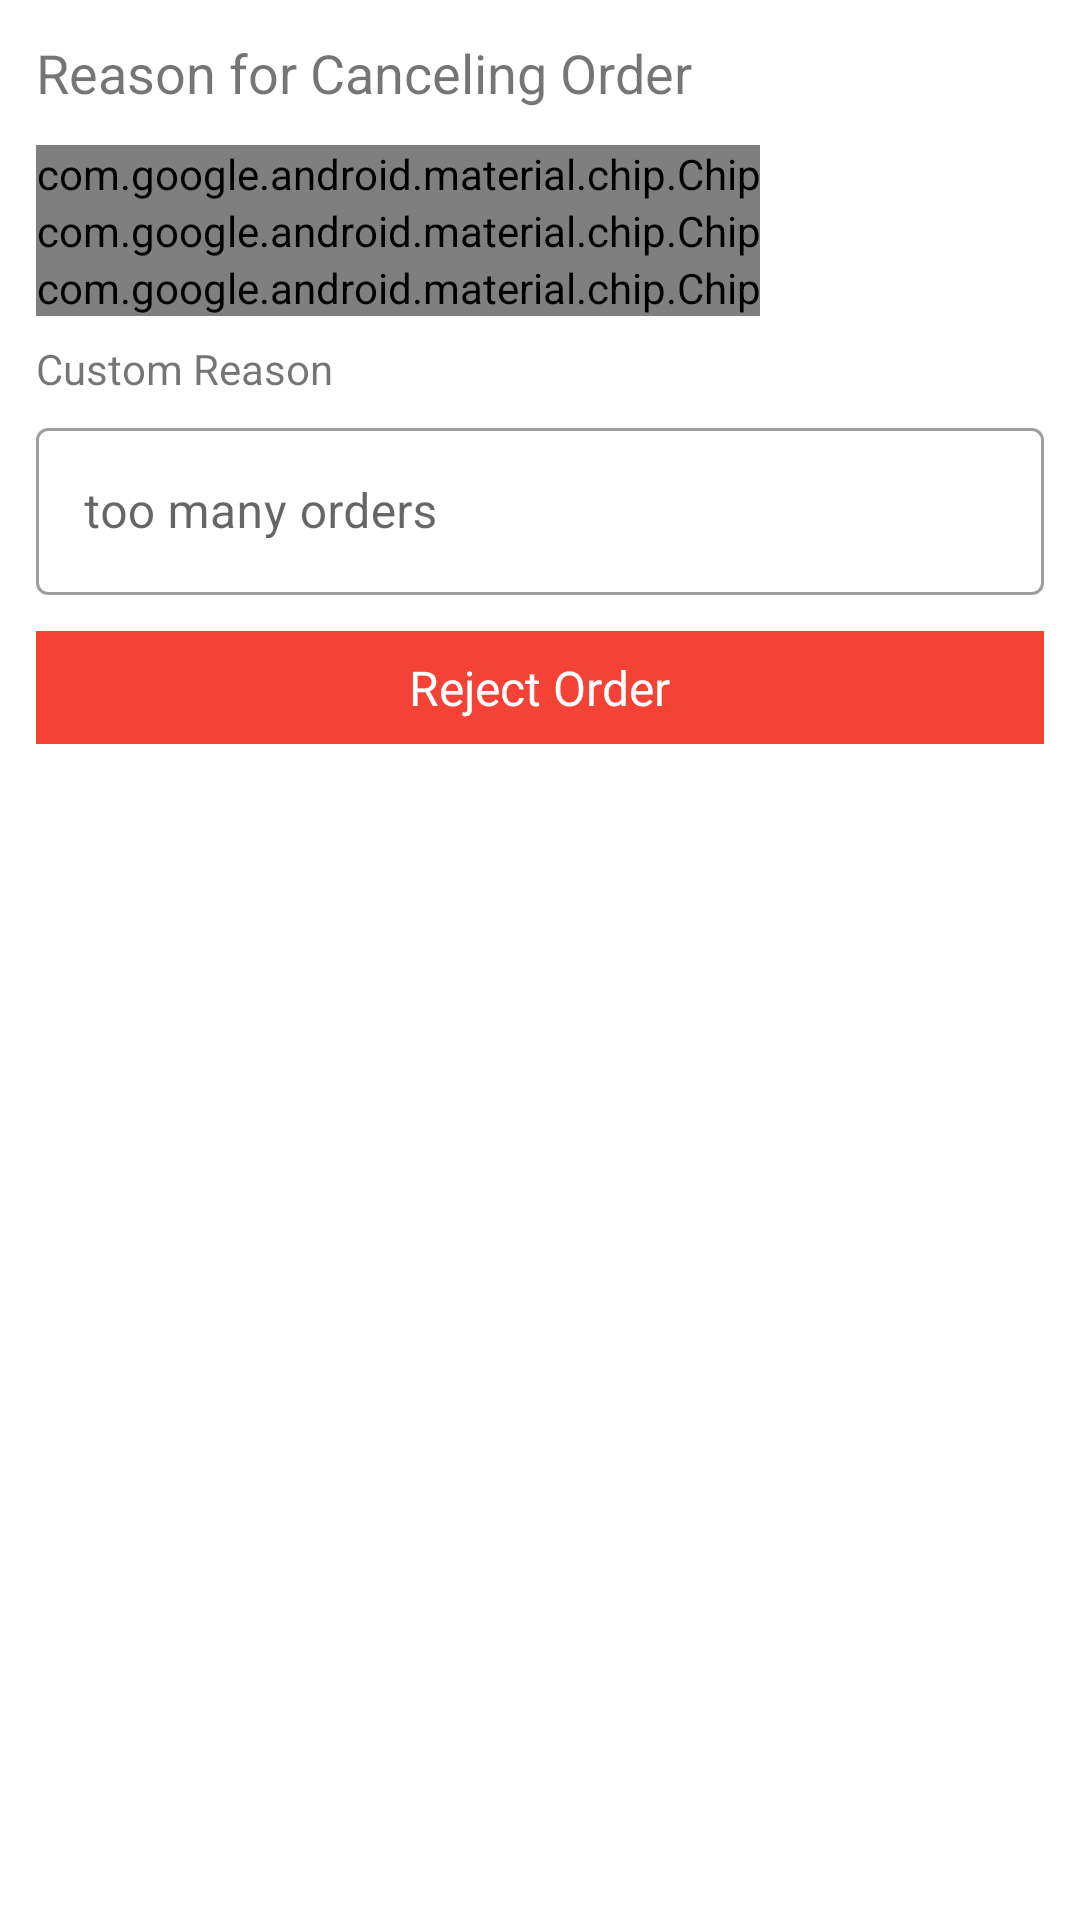

Here is an Android app screen rendered from its layout file. Give the layout XML and the strings, colors and styles it references.
<!-- AndroidManifest.xml: application theme Theme.ApnaMZPPartner -->
<!-- res/layout/dialog_cancel_reason.xml -->
<?xml version="1.0" encoding="utf-8"?>
<LinearLayout xmlns:android="http://schemas.android.com/apk/res/android"
    android:layout_width="match_parent"
    xmlns:app="http://schemas.android.com/apk/res-auto"
    android:orientation="vertical"
    android:padding="12dp"
    android:layout_height="wrap_content">

    <TextView
        android:textSize="18sp"
        android:text="Reason for Canceling Order"
        android:layout_width="wrap_content"
        android:layout_height="wrap_content" />

    <com.google.android.material.chip.ChipGroup
        android:id="@+id/cancel_reason_chip_group"
        android:layout_marginTop="12dp"
        android:layout_width="match_parent"
        app:singleSelection="true"
        android:layout_height="wrap_content" >

        <com.google.android.material.chip.Chip
            android:id="@+id/item_not_available_chip"
            android:text="Item Not Available"
            style="@style/My_Widget.MaterialComponents.Chip.Choice"
            android:layout_width="wrap_content"
            android:layout_height="wrap_content" />

        <com.google.android.material.chip.Chip
            android:id="@+id/high_traffic_chip"
            android:text="High Traffic Of Order"
            style="@style/My_Widget.MaterialComponents.Chip.Choice"
            android:layout_width="wrap_content"
            android:layout_height="wrap_content" />

        <com.google.android.material.chip.Chip
            android:id="@+id/shop_closed_chip"
            style="@style/My_Widget.MaterialComponents.Chip.Choice"
            android:text="Shop Closed"
            android:layout_width="wrap_content"
            android:layout_height="wrap_content" />

    </com.google.android.material.chip.ChipGroup>

    <TextView
        android:layout_marginTop="8dp"
        android:text="Custom Reason"
        android:layout_width="wrap_content"
        android:layout_height="wrap_content" />

    <com.google.android.material.textfield.TextInputLayout
        android:layout_marginTop="5dp"
        android:hint="too many orders"
        style="@style/Widget.MaterialComponents.TextInputLayout.OutlinedBox"
        android:layout_width="match_parent"
        android:layout_height="wrap_content" >

        <com.google.android.material.textfield.TextInputEditText
            android:id="@+id/reject_reason"
            android:layout_width="match_parent"
            android:layout_height="wrap_content" />

    </com.google.android.material.textfield.TextInputLayout>

    <LinearLayout
        android:id="@+id/reject_order_button"
        android:background="@color/failure"
        android:layout_marginTop="12dp"
        android:paddingVertical="8dp"
        android:gravity="center"
        android:layout_width="match_parent"
        android:layout_height="wrap_content"
        android:orientation="vertical" >

        <TextView
            android:textSize="16sp"
            android:textColor="@color/white"
            android:fontFamily="@font/roboto_medium"
            android:text="Reject Order"
            android:layout_width="wrap_content"
            android:layout_height="wrap_content" />

    </LinearLayout>

</LinearLayout>
<!-- resources referenced by this layout -->
<resources>
  <color name="failure">#F44336</color>
  <color name="white">#FFFFFFFF</color>
  <style name="My_Widget.MaterialComponents.Chip.Choice" parent="Widget.MaterialComponents.Chip.Choice">
          
          <item name="chipBackgroundColor">@drawable/chip_state</item>
          
          <item name="chipStrokeWidth">1dp</item>
          <item name="chipStrokeColor">@color/primaryColor</item>
  
          
          <item name="android:textColor">@drawable/chip_state_text</item>
          
          <item name="closeIconTint">@color/primaryColor</item>
      </style>
  <style name="Theme.ApnaMZPPartner" parent="Theme.MaterialComponents.DayNight.DarkActionBar">
          
          <item name="colorPrimary">@color/primaryColor</item>
          <item name="colorPrimaryVariant">@color/primaryColor</item>
          <item name="colorOnPrimary">@color/white</item>
          
          <item name="colorSecondary">@color/secondaryColor</item>
          <item name="colorSecondaryVariant">@color/secondaryColor</item>
          <item name="colorOnSecondary">@color/white</item>
          
          <item name="android:statusBarColor" tools:targetApi="l">?attr/colorPrimaryVariant</item>
          
          <item name="alertDialogTheme">@style/AlertDialogTheme</item>
  
      </style>
  <color name="primaryColor">#003559</color>
  <color name="secondaryColor">#AECBDF</color>
  <style name="AlertDialogTheme" parent="ThemeOverlay.MaterialComponents.Dialog.Alert">
          <item name="buttonBarNegativeButtonStyle">@style/NegativeButtonStyle</item>
          <item name="buttonBarPositiveButtonStyle">@style/PositiveButtonStyle</item>
      </style>
  <style name="NegativeButtonStyle" parent="Widget.MaterialComponents.Button.TextButton.Dialog">
          <item name="android:textColor">@color/failure</item>
      </style>
  <style name="PositiveButtonStyle" parent="Widget.MaterialComponents.Button.TextButton.Dialog">
          <item name="android:textColor">@color/successColor</item>
      </style>
</resources>
